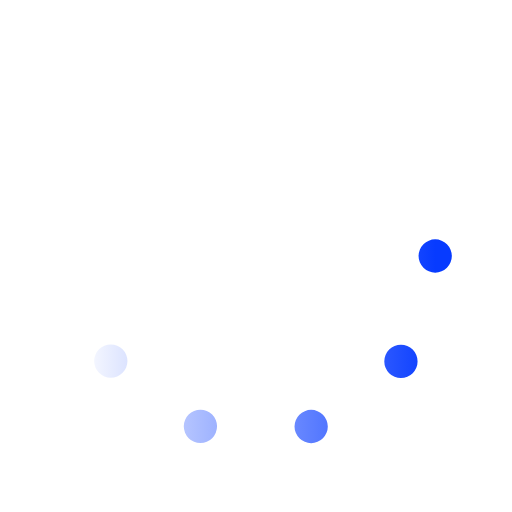
t = 0.00 s
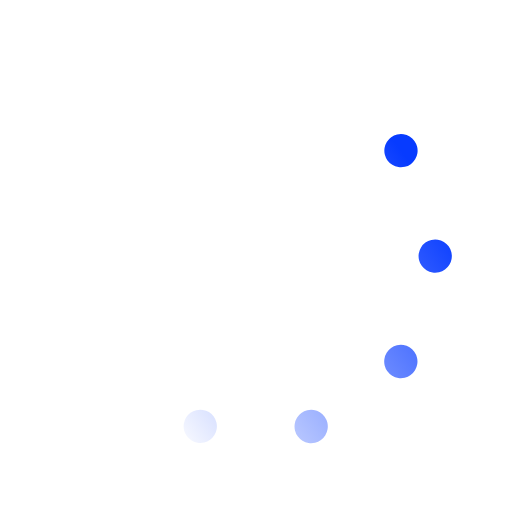
t = 0.33 s
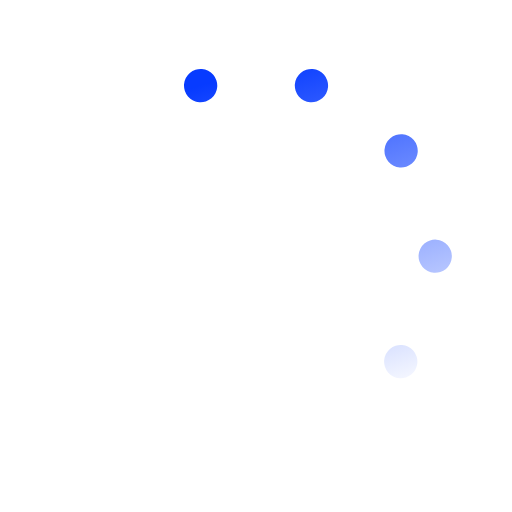
t = 0.67 s
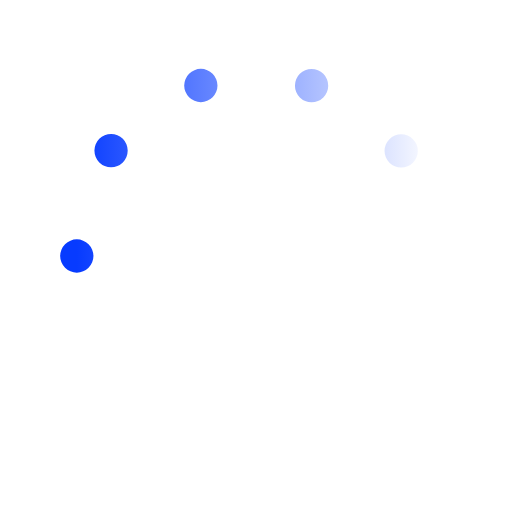
t = 1.00 s
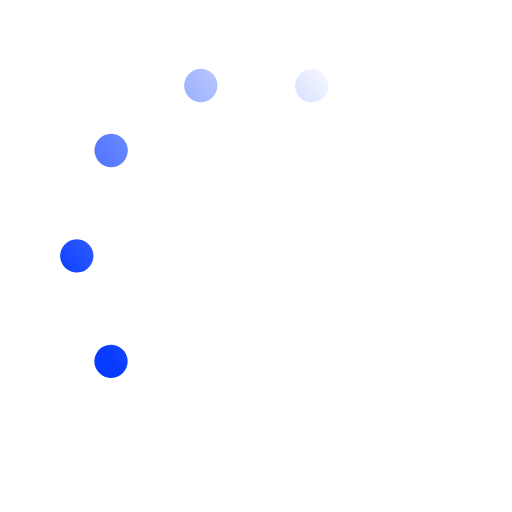
t = 1.33 s
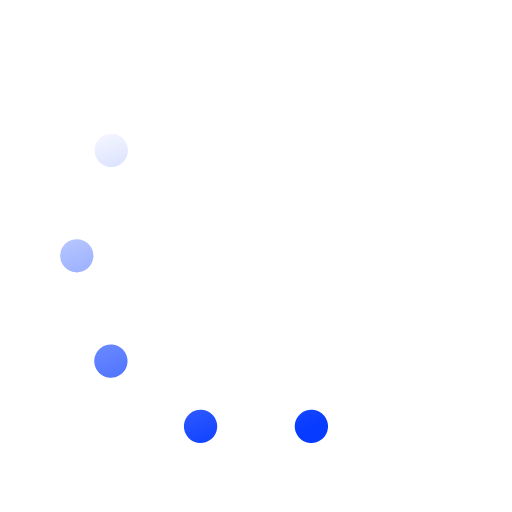
t = 1.67 s

The animated SVG that drew these frames (rendered in a browser with its animation timeline set to each time). Animation: 1 SMIL element (animateTransform=1); one cycle of 2.00 s, repeats indefinitely.

<svg xmlns='http://www.w3.org/2000/svg' viewBox='0 0 200 200'><linearGradient id='a11'><stop offset='0' stop-color='#073BFF' stop-opacity='0'></stop><stop offset='1' stop-color='#073BFF'></stop></linearGradient><circle fill='none' stroke='url(#a11)' stroke-width='13' stroke-linecap='round' stroke-dasharray='0 44 0 44 0 44 0 44 0 360' cx='100' cy='100' r='70' transform-origin='center'><animateTransform type='rotate' attributeName='transform' calcMode='discrete' dur='2' values='360;324;288;252;216;180;144;108;72;36' repeatCount='indefinite'></animateTransform></circle></svg>
